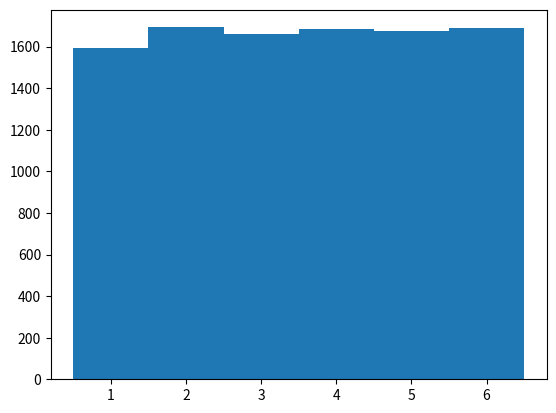

Write Python code to recreate this figure.
#!/usr/bin/env python

import numpy as np
from numpy import random
import matplotlib.pyplot as plt


def numpy_close(a, b, tol=np.exp(-8)):
    """
    Returns True if the arrays have the same shape and the absolute
    difference of each corresponding pair of elements is less than tol
    :param a: array in NumPy
    :param b: array in NumPy
    :param tol: float
    :return: if arrays are equal shape and abs(a-b) for each element
            is less than tol = True. else False
    """
    if a.shape == b.shape:
        print(a)
        print(b)
        c = abs(a - b)
        if c.all() <= tol:
            return True, print(True)
    else:
        return False, print(False)


def simple_minimizer(func, start=float(), end=float(), num=100):
    """
    function evaluates func at num evenly-spaced points between
    start and end (endpoint inclusive) and return two values:
        The x corresponding to the minimum value of f(x)
        The minimum f(x)
    :param func: function input
    :param start: float start of search region
    :param end: float end of search region
    :param num: total number of evenly spaced points to search
    :return:
    """
    x_values = np.linspace(start, end, num)
    min = func.min(x_values)
    x_min = x_values[func[min]]
    return x_min, min


def simulate_dice_rolls(num_rolls, iterations):
    """
    outputs a histogram of dice rolls
    :param num_rolls: number of dice rolls
    :param iterations: length of array
    :return: 1-D NumPy array of length iterations, where each item is the
            sum of throwing a fair 6-sided die num_rolls times.
    """
    histo_array = ([])
    sum_roll_array = np.empty(iterations, dtype=int)
    sides_of_die = 6
    for n in range(iterations):
        die_array = np.arange(1, sides_of_die+1, 1)
        all_rolls_array = np.empty(num_rolls, dtype=int)
        for i in range(num_rolls):
            roll = random.choice(die_array)
            all_rolls_array[i] = roll
        sum_roll_array[n] = all_rolls_array.sum()
        histo_array = np.concatenate([histo_array, all_rolls_array])
    d = np.diff(np.unique(histo_array)).min()
    left_of_first_bin = histo_array.min() - float(d) / 2
    right_of_last_bin = histo_array.max() + float(d) / 2
    plt.hist(histo_array, np.arange(left_of_first_bin, right_of_last_bin + d, d))
    plt.savefig('dice_{}_rolls_{}.png'.format(num_rolls, iterations))
    return sum_roll_array


simulate_dice_rolls(5, 2000)
